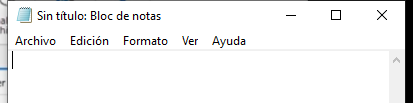
Task: Este proyecto contiene todas las clases vistas del curso de RPA.
Workflow: Main

Step 1: Asociar Aplicación Notepad - Enfocar - Borrar Texto - Escribir Texto on the element in window '*Sin título: Bloc de notas' (notepad.exe)
